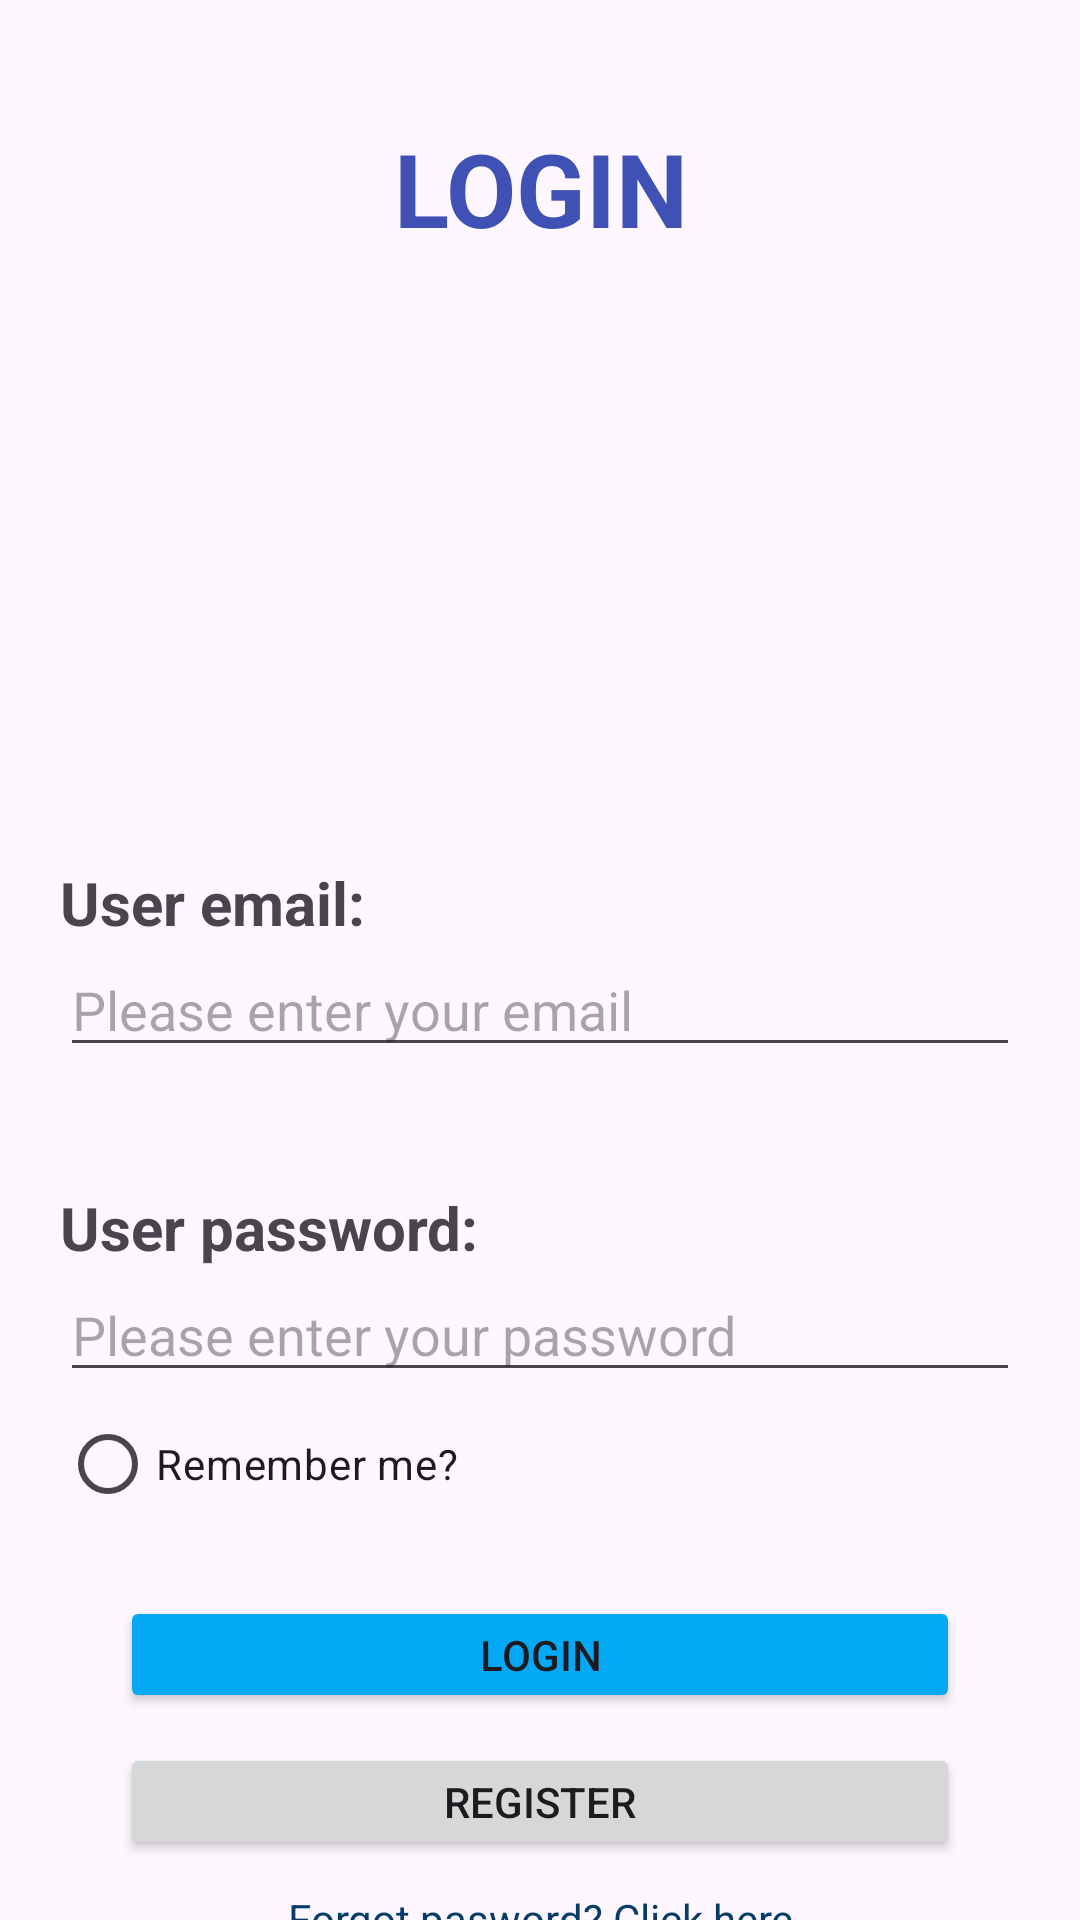

This screen was rendered from an Android layout file. Write that file and the resources it references.
<!-- AndroidManifest.xml: application theme Theme.BookManagement -->
<!-- res/layout/activity_main.xml -->
<?xml version="1.0" encoding="utf-8"?>
<androidx.constraintlayout.widget.ConstraintLayout xmlns:android="http://schemas.android.com/apk/res/android"
    xmlns:app="http://schemas.android.com/apk/res-auto"
    xmlns:tools="http://schemas.android.com/tools"
    android:id="@+id/main"
    android:layout_width="match_parent"
    android:layout_height="match_parent"
    tools:context=".activity.MainActivity">

    <LinearLayout
        android:layout_width="match_parent"
        android:layout_height="match_parent"
        android:orientation="vertical"
        android:paddingLeft="20dp"
        android:paddingTop="40dp"
        android:paddingRight="20dp"
        app:layout_constraintTop_toTopOf="parent">

        <TextView
            android:id="@+id/textView4"
            android:layout_width="match_parent"
            android:layout_height="wrap_content"
            android:text="LOGIN"
            android:textAlignment="center"
            android:textColor="#3F51B5"
            android:textSize="34sp"
            android:textStyle="bold" />

        <ImageView
            android:id="@+id/imageView"
            android:layout_width="match_parent"
            android:layout_height="172dp"
            app:srcCompat="@drawable/ic_launcher_foreground"
            tools:srcCompat="@tools:sample/avatars" />

        <TextView
            android:id="@+id/textView2"
            android:layout_width="match_parent"
            android:layout_height="wrap_content"
            android:layout_marginTop="30dp"
            android:text="User email:"
            android:textSize="20sp"
            android:textStyle="bold" />

        <EditText
            android:id="@+id/txtEmail"
            android:layout_width="match_parent"
            android:layout_height="wrap_content"
            android:ems="10"
            android:hint="@string/please_enter_your_email"
            android:inputType="textEmailAddress" />

        <TextView
            android:id="@+id/txtUser"
            android:layout_width="match_parent"
            android:layout_height="wrap_content"
            android:layout_marginTop="40dp"
            android:text="User password:"
            android:textSize="20sp"
            android:textStyle="bold" />

        <EditText
            android:id="@+id/txtCode"
            android:layout_width="match_parent"
            android:layout_height="wrap_content"
            android:ems="10"
            android:hint="Please enter your password"
            android:inputType="textPassword" />

        <RadioButton
            android:id="@+id/td_remember"
            android:layout_width="wrap_content"
            android:layout_height="wrap_content"
            android:text="Remember me?" />

        <LinearLayout
            android:layout_width="match_parent"
            android:layout_height="wrap_content"
            android:layout_marginTop="20dp"
            android:orientation="vertical"
            android:paddingLeft="20dp"
            android:paddingRight="20dp">

            <Button
                android:id="@+id/button"
                android:layout_width="match_parent"
                android:layout_height="wrap_content"
                android:layout_marginBottom="10dp"
                android:layout_weight="1"
                android:backgroundTint="#03A9F4"
                android:onClick="verifyFromSQLite"
                android:text="Login" />

            <Button
                android:id="@+id/button2"
                android:layout_width="match_parent"
                android:layout_height="wrap_content"
                android:layout_weight="1"
                android:autoText="true"
                android:onClick="Register"
                android:text="Register" />

            <TextView
                android:onClick="ForgotPass"
                android:id="@+id/textView3"
                android:layout_width="match_parent"
                android:layout_height="wrap_content"
                android:layout_marginTop="10dp"
                android:layout_weight="1"
                android:text="Forgot pasword? Click here"
                android:textAlignment="center"
                android:textColor="#063D68" />
        </LinearLayout>

    </LinearLayout>
</androidx.constraintlayout.widget.ConstraintLayout>
<!-- resources referenced by this layout -->
<resources>
  <string name="please_enter_your_email">Please enter your email</string>
  <style name="Theme.BookManagement" parent="Base.Theme.BookManagement" />
  <style name="Base.Theme.BookManagement" parent="Theme.Material3.DayNight">
          
          
      </style>
</resources>
